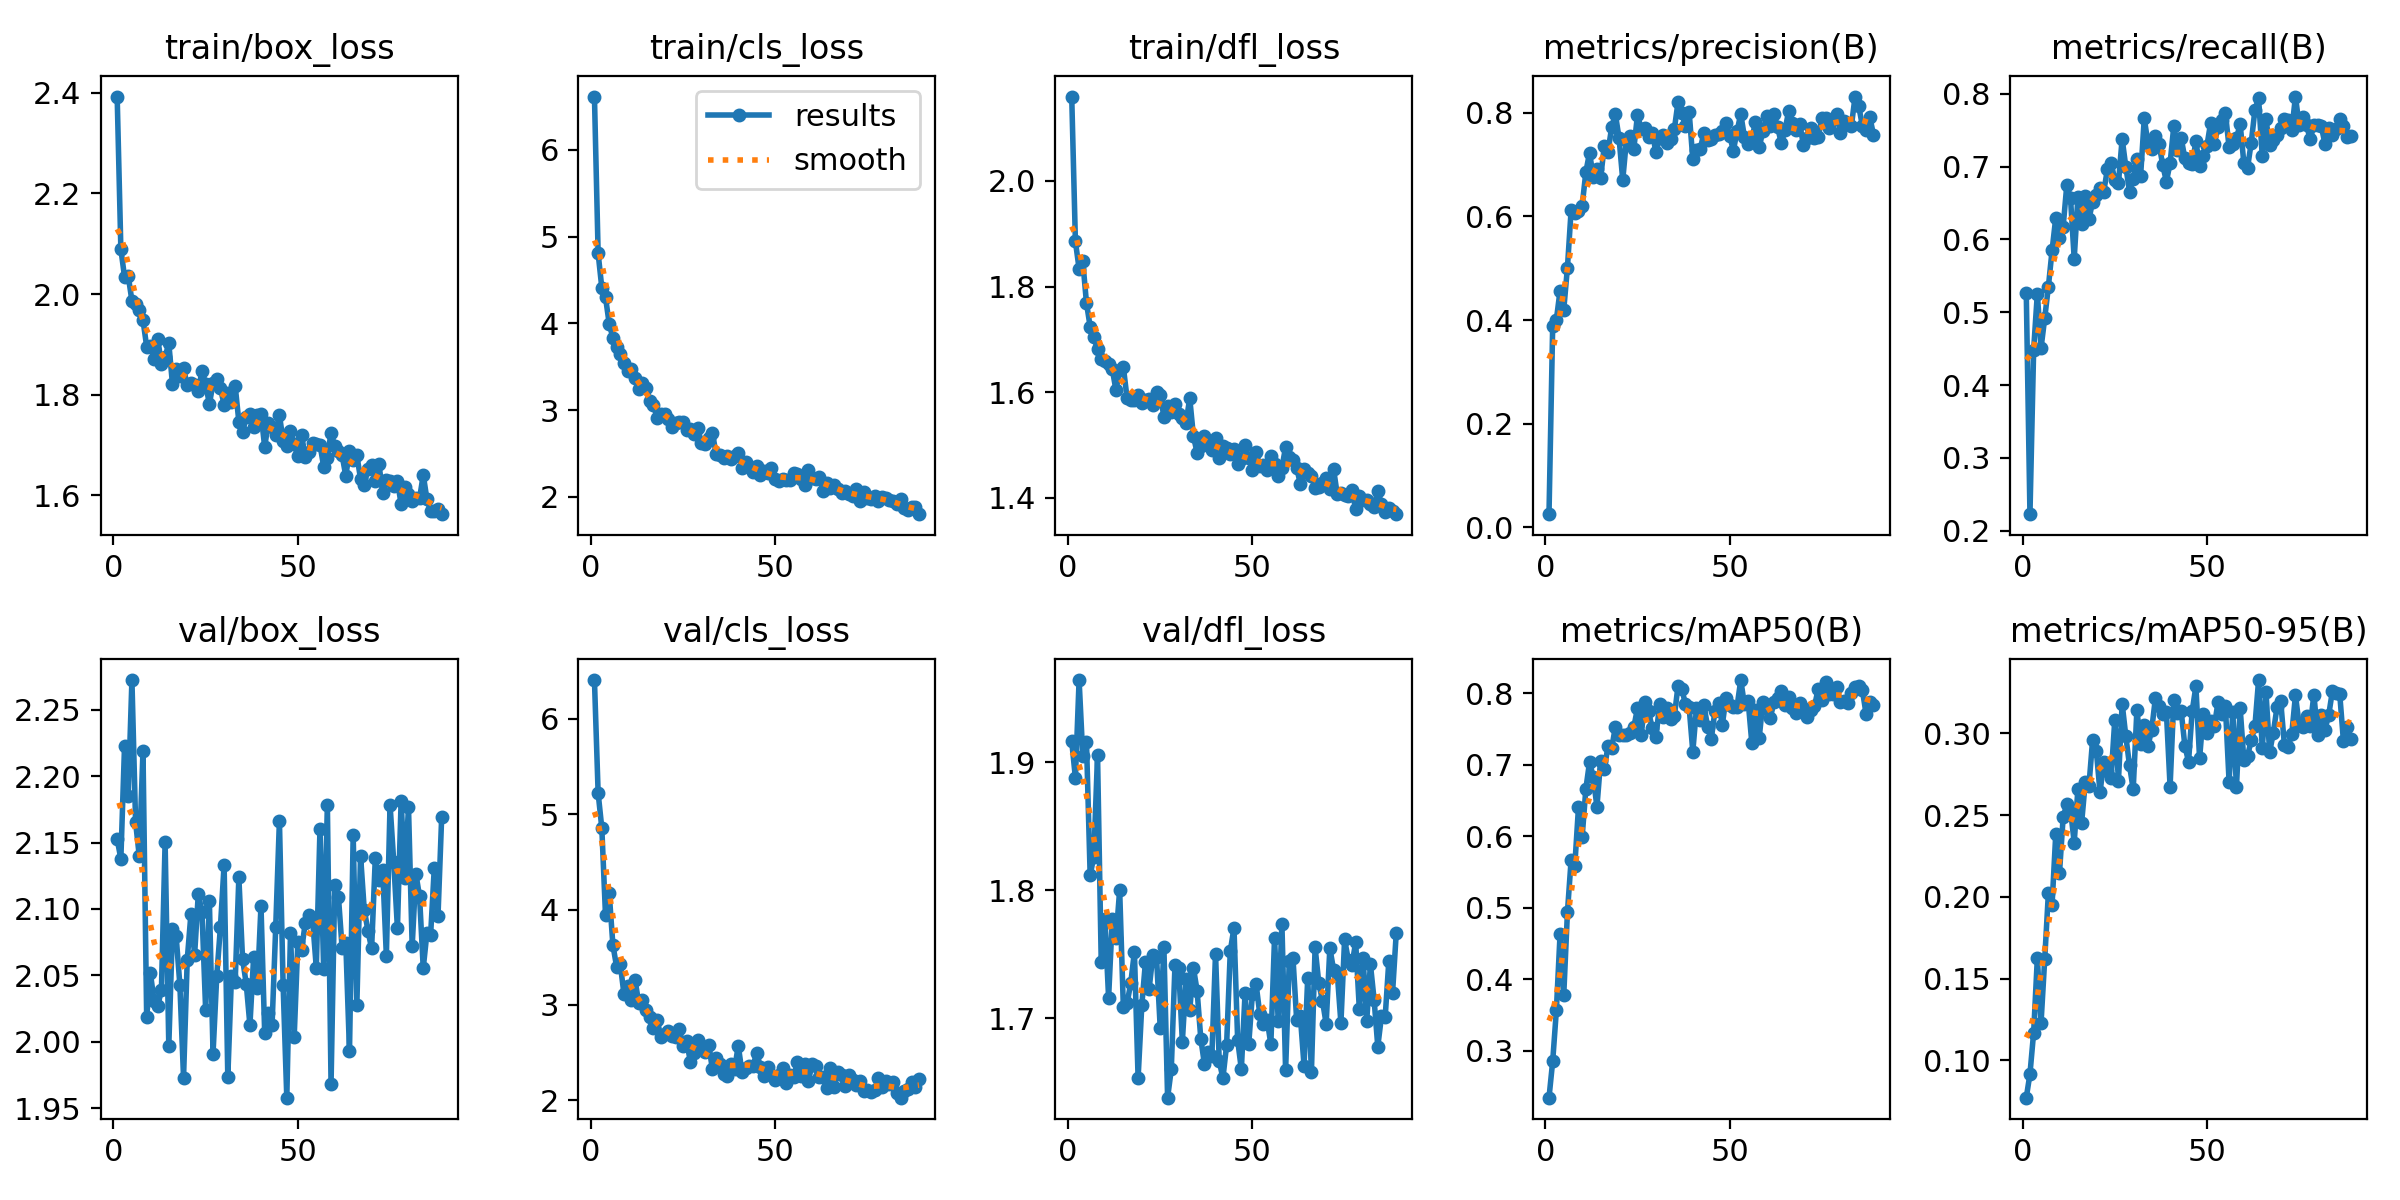

The file beside this chart, header and first rows:
epoch, time, train/box_loss, train/cls_loss, train/dfl_loss, metrics/precision(B), metrics/recall(B), metrics/mAP50(B), metrics/mAP50-95(B), val/box_loss, val/cls_loss, val/dfl_loss, lr/pg0, lr/pg1, lr/pg2
1, 21.23, 2.393, 6.615, 2.16, 0.02559, 0.5264, 0.2344, 0.07722, 2.153, 6.408, 1.916, 0.0004834, 0.0004834, 0.0004834
2, 29.95, 2.09, 4.807, 1.885, 0.3885, 0.2227, 0.2851, 0.0917, 2.138, 5.223, 1.888, 0.0009753, 0.0009753, 0.0009753
3, 38.43, 2.034, 4.409, 1.834, 0.4007, 0.4486, 0.3566, 0.117, 2.223, 4.854, 1.964, 0.001459, 0.001459, 0.001459
4, 46.75, 2.036, 4.301, 1.848, 0.4568, 0.5256, 0.4627, 0.1624, 2.185, 3.939, 1.905, 0.001625, 0.001625, 0.001625
5, 55.8, 1.987, 3.996, 1.769, 0.4198, 0.4507, 0.3778, 0.1227, 2.272, 4.175, 1.916, 0.001611, 0.001611, 0.001611
6, 65.41, 1.98, 3.833, 1.724, 0.5015, 0.4917, 0.4937, 0.1618, 2.165, 3.63, 1.812, 0.001598, 0.001598, 0.001598
7, 75.81, 1.969, 3.727, 1.704, 0.6119, 0.5352, 0.5668, 0.2024, 2.14, 3.402, 1.826, 0.001584, 0.001584, 0.001584
8, 86.13, 1.948, 3.651, 1.681, 0.6068, 0.585, 0.559, 0.1953, 2.219, 3.429, 1.906, 0.00157, 0.00157, 0.00157
9, 96.23, 1.896, 3.543, 1.664, 0.6111, 0.6299, 0.6409, 0.2385, 2.018, 3.115, 1.744, 0.001556, 0.001556, 0.001556
10, 106, 1.897, 3.456, 1.659, 0.6212, 0.6027, 0.5995, 0.2143, 2.052, 3.201, 1.777, 0.001542, 0.001542, 0.001542
11, 116.8, 1.871, 3.471, 1.654, 0.6859, 0.6175, 0.6665, 0.2487, 2.031, 3.053, 1.716, 0.001528, 0.001528, 0.001528
12, 126.1, 1.911, 3.368, 1.643, 0.723, 0.6752, 0.7039, 0.2567, 2.027, 3.265, 1.778, 0.001514, 0.001514, 0.001514
13, 135.3, 1.861, 3.241, 1.604, 0.6761, 0.6566, 0.6828, 0.253, 2.039, 3.023, 1.762, 0.0015, 0.0015, 0.0015
14, 145.4, 1.875, 3.307, 1.643, 0.6913, 0.5735, 0.6411, 0.2332, 2.15, 3.052, 1.8, 0.001486, 0.001486, 0.001486
15, 156.9, 1.902, 3.25, 1.648, 0.6748, 0.6583, 0.7058, 0.2658, 1.997, 2.942, 1.709, 0.001473, 0.001473, 0.001473
16, 165.7, 1.821, 3.105, 1.589, 0.7357, 0.6217, 0.6935, 0.245, 2.085, 2.871, 1.712, 0.001459, 0.001459, 0.001459
17, 174.4, 1.851, 3.061, 1.585, 0.725, 0.6596, 0.7262, 0.2701, 2.079, 2.755, 1.727, 0.001445, 0.001445, 0.001445
18, 184.3, 1.837, 2.907, 1.586, 0.7723, 0.628, 0.723, 0.2681, 2.043, 2.845, 1.752, 0.001431, 0.001431, 0.001431
19, 193.9, 1.853, 2.956, 1.595, 0.7976, 0.652, 0.753, 0.2962, 1.973, 2.664, 1.653, 0.001417, 0.001417, 0.001417
20, 203.9, 1.819, 2.96, 1.58, 0.7511, 0.6613, 0.7409, 0.2894, 2.062, 2.695, 1.71, 0.001403, 0.001403, 0.001403
21, 212.3, 1.824, 2.892, 1.585, 0.6704, 0.6705, 0.7414, 0.2638, 2.096, 2.729, 1.744, 0.001389, 0.001389, 0.001389
22, 222.7, 1.82, 2.808, 1.586, 0.7476, 0.6655, 0.7416, 0.2822, 2.066, 2.678, 1.723, 0.001375, 0.001375, 0.001375
23, 232.2, 1.808, 2.845, 1.576, 0.7558, 0.6961, 0.7449, 0.2771, 2.111, 2.667, 1.749, 0.001362, 0.001362, 0.001362
24, 242.5, 1.847, 2.863, 1.599, 0.7303, 0.7051, 0.7524, 0.2729, 2.097, 2.745, 1.748, 0.001348, 0.001348, 0.001348
25, 253.7, 1.822, 2.859, 1.594, 0.7961, 0.6822, 0.7792, 0.3081, 2.024, 2.568, 1.693, 0.001334, 0.001334, 0.001334
26, 263.8, 1.781, 2.77, 1.554, 0.7691, 0.6775, 0.7413, 0.2711, 2.106, 2.62, 1.755, 0.00132, 0.00132, 0.00132
27, 275.1, 1.823, 2.779, 1.574, 0.771, 0.7382, 0.7879, 0.3182, 1.991, 2.406, 1.638, 0.001306, 0.001306, 0.001306
28, 284.2, 1.83, 2.722, 1.562, 0.753, 0.6996, 0.7748, 0.2981, 2.049, 2.497, 1.66, 0.001292, 0.001292, 0.001292
29, 295.3, 1.813, 2.798, 1.578, 0.7611, 0.6658, 0.7508, 0.2803, 2.087, 2.628, 1.742, 0.001278, 0.001278, 0.001278
30, 303.7, 1.781, 2.623, 1.559, 0.7245, 0.6832, 0.7386, 0.2657, 2.133, 2.555, 1.739, 0.001264, 0.001264, 0.001264
31, 312.4, 1.802, 2.614, 1.55, 0.7505, 0.7106, 0.7845, 0.3143, 1.973, 2.501, 1.682, 0.00125, 0.00125, 0.00125
32, 321.8, 1.785, 2.683, 1.542, 0.7581, 0.6869, 0.7672, 0.2932, 2.05, 2.578, 1.731, 0.001237, 0.001237, 0.001237
33, 330.8, 1.818, 2.735, 1.589, 0.7424, 0.7663, 0.7795, 0.3053, 2.045, 2.323, 1.706, 0.001223, 0.001223, 0.001223
34, 339.5, 1.747, 2.491, 1.517, 0.7493, 0.7318, 0.7643, 0.2924, 2.124, 2.446, 1.739, 0.001209, 0.001209, 0.001209
35, 347.9, 1.725, 2.482, 1.485, 0.7687, 0.7242, 0.768, 0.3018, 2.062, 2.379, 1.722, 0.001195, 0.001195, 0.001195
36, 356.2, 1.757, 2.448, 1.498, 0.8212, 0.7425, 0.8109, 0.3213, 2.044, 2.276, 1.684, 0.001181, 0.001181, 0.001181
37, 364.7, 1.761, 2.472, 1.516, 0.7998, 0.7312, 0.8055, 0.3165, 2.013, 2.25, 1.664, 0.001167, 0.001167, 0.001167
38, 373.7, 1.736, 2.437, 1.507, 0.774, 0.7022, 0.7856, 0.3118, 2.064, 2.377, 1.674, 0.001153, 0.001153, 0.001153
39, 382.8, 1.76, 2.474, 1.489, 0.8024, 0.6795, 0.7809, 0.313, 2.04, 2.326, 1.67, 0.001139, 0.001139, 0.001139
40, 391.3, 1.762, 2.508, 1.514, 0.7108, 0.7046, 0.7183, 0.2673, 2.102, 2.573, 1.751, 0.001125, 0.001125, 0.001125
41, 400.6, 1.696, 2.333, 1.476, 0.7277, 0.7552, 0.7797, 0.3204, 2.007, 2.297, 1.667, 0.001112, 0.001112, 0.001112
42, 409.7, 1.744, 2.398, 1.499, 0.7293, 0.7222, 0.7631, 0.3124, 2.021, 2.333, 1.653, 0.001098, 0.001098, 0.001098
43, 419.3, 1.737, 2.339, 1.494, 0.7615, 0.7394, 0.784, 0.3137, 2.012, 2.362, 1.679, 0.001084, 0.001084, 0.001084
44, 429.9, 1.72, 2.288, 1.482, 0.7472, 0.7115, 0.7533, 0.2924, 2.087, 2.356, 1.752, 0.00107, 0.00107, 0.00107
45, 438.8, 1.76, 2.351, 1.492, 0.7486, 0.7048, 0.7354, 0.2826, 2.167, 2.499, 1.771, 0.001056, 0.001056, 0.001056
46, 447.3, 1.708, 2.254, 1.464, 0.7565, 0.7038, 0.7757, 0.3136, 2.043, 2.35, 1.683, 0.001042, 0.001042, 0.001042
47, 456, 1.698, 2.292, 1.473, 0.7601, 0.7346, 0.7863, 0.3287, 1.958, 2.25, 1.66, 0.001028, 0.001028, 0.001028
48, 465, 1.728, 2.272, 1.5, 0.7644, 0.7011, 0.7561, 0.2846, 2.082, 2.344, 1.72, 0.001014, 0.001014, 0.001014
49, 473.4, 1.703, 2.326, 1.475, 0.7794, 0.715, 0.7934, 0.312, 2.003, 2.265, 1.68, 0.001001, 0.001001, 0.001001
50, 481.4, 1.677, 2.204, 1.452, 0.756, 0.7289, 0.7838, 0.3004, 2.075, 2.215, 1.719, 0.0009866, 0.0009866, 0.0009866
51, 490.7, 1.721, 2.178, 1.486, 0.7271, 0.7603, 0.7809, 0.3078, 2.069, 2.268, 1.727, 0.0009728, 0.0009728, 0.0009728
52, 499.5, 1.675, 2.201, 1.461, 0.7645, 0.731, 0.7815, 0.3045, 2.089, 2.341, 1.703, 0.0009589, 0.0009589, 0.0009589
53, 509.2, 1.686, 2.198, 1.462, 0.7978, 0.7546, 0.8185, 0.319, 2.095, 2.179, 1.695, 0.000945, 0.000945, 0.000945
54, 517.9, 1.704, 2.191, 1.452, 0.7533, 0.7646, 0.7843, 0.3115, 2.092, 2.265, 1.699, 0.0009311, 0.0009311, 0.0009311
55, 527, 1.702, 2.27, 1.48, 0.7402, 0.7739, 0.7894, 0.3167, 2.056, 2.243, 1.68, 0.0009172, 0.0009172, 0.0009172
56, 537.8, 1.701, 2.264, 1.463, 0.7491, 0.7265, 0.7309, 0.2704, 2.16, 2.402, 1.763, 0.0009033, 0.0009033, 0.0009033
57, 546.2, 1.657, 2.206, 1.44, 0.7824, 0.7316, 0.7762, 0.313, 2.055, 2.259, 1.698, 0.0008895, 0.0008895, 0.0008895
58, 556.1, 1.675, 2.13, 1.457, 0.7336, 0.7387, 0.7375, 0.2671, 2.178, 2.382, 1.774, 0.0008756, 0.0008756, 0.0008756
59, 565.5, 1.725, 2.309, 1.496, 0.7645, 0.7584, 0.7878, 0.3155, 1.968, 2.198, 1.659, 0.0008617, 0.0008617, 0.0008617
60, 574.3, 1.697, 2.22, 1.477, 0.7931, 0.7052, 0.7781, 0.2838, 2.118, 2.376, 1.745, 0.0008478, 0.0008478, 0.0008478
... 29 more rows
